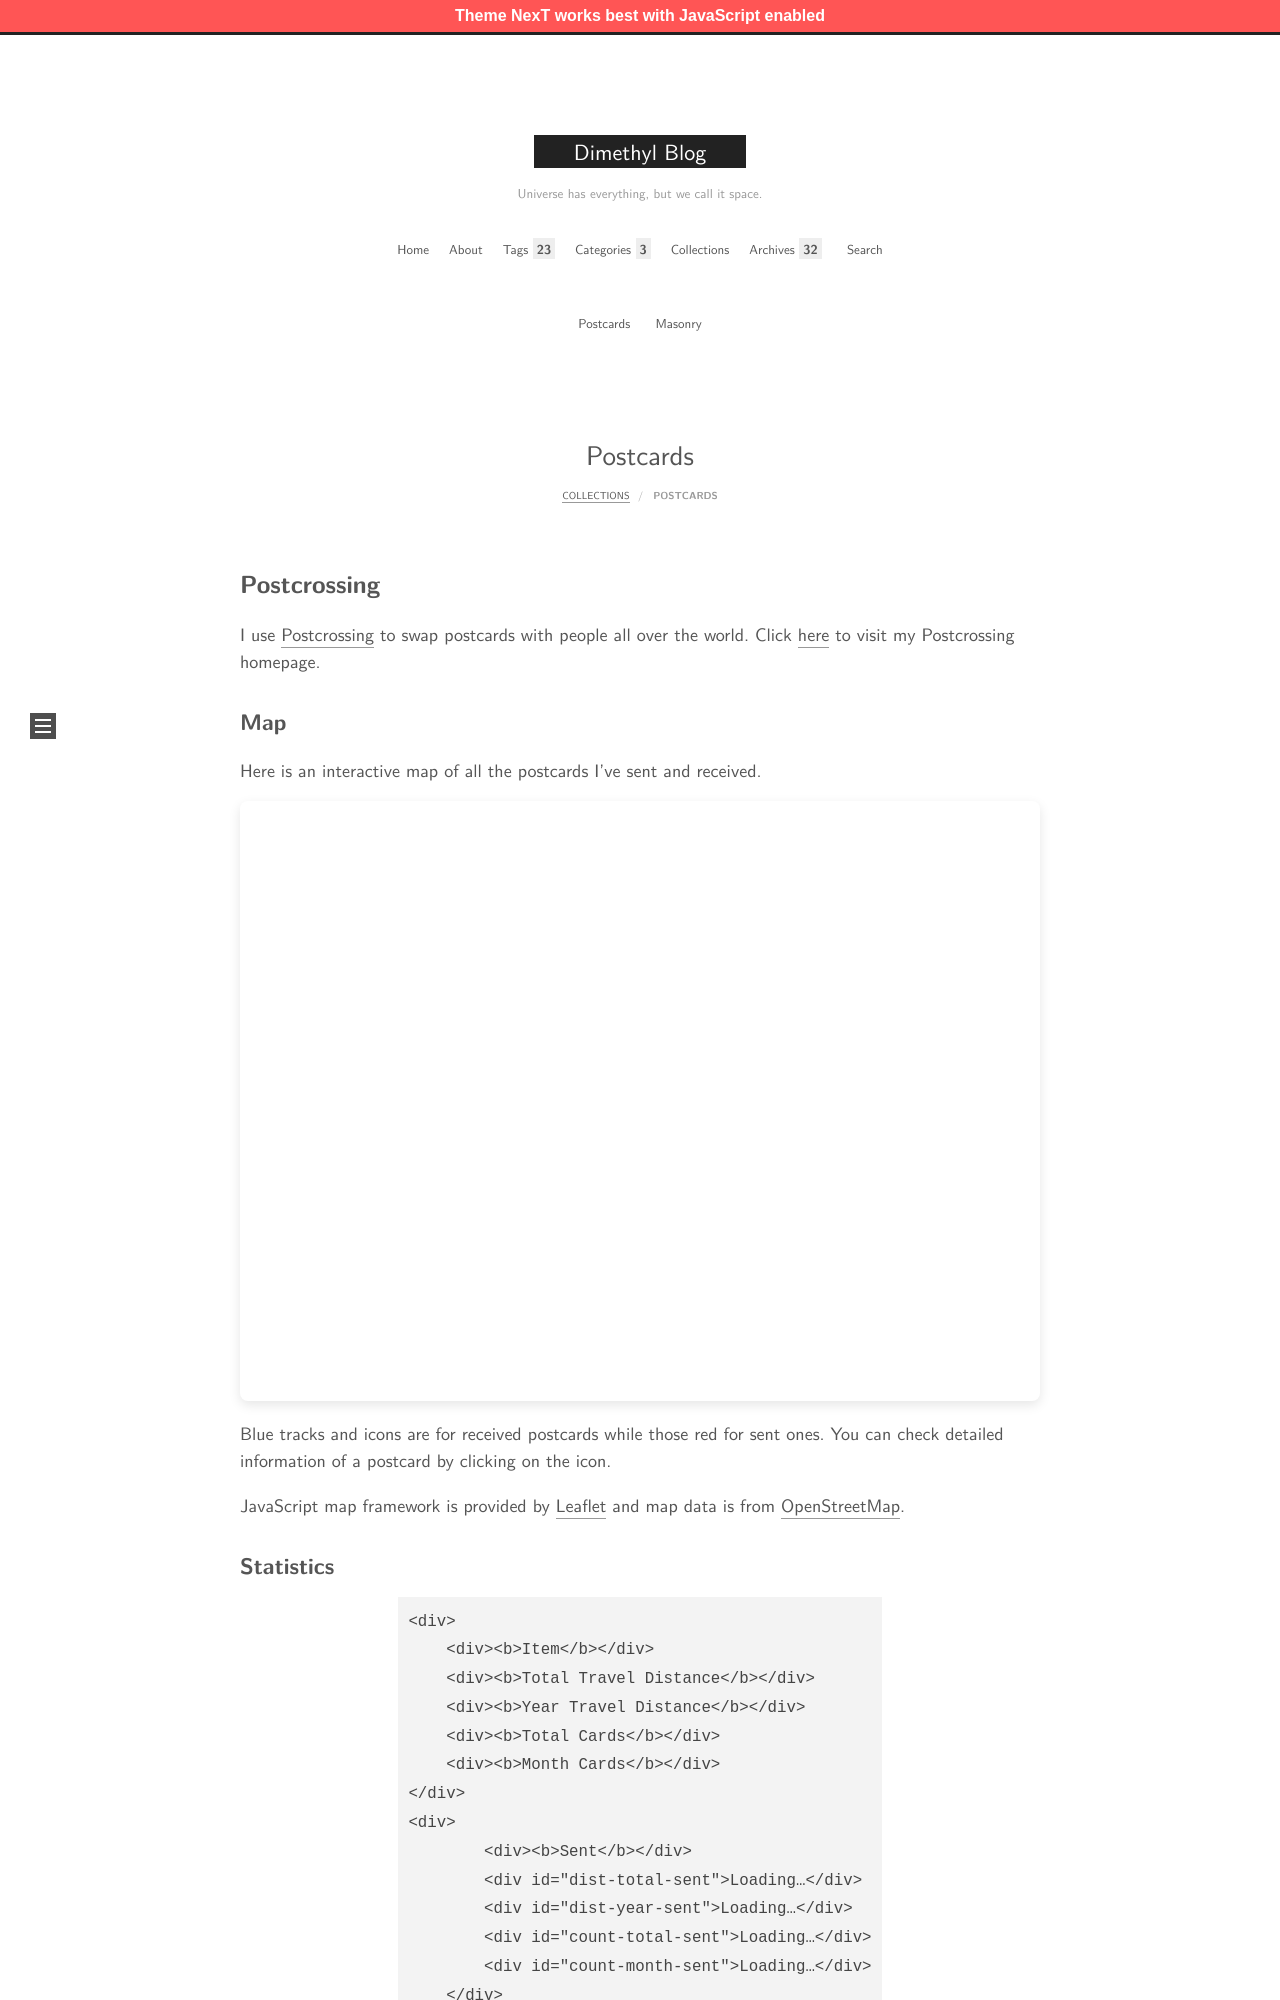

repository: MingchenDai/mingchendai.github.io · page: collections/postcards/index.html · generator: jekyll

---
title: Postcards
date : 2025-08-26 10:33:43
---

## Postcrossing

I use [Postcrossing](https://www.postcrossing.com/) to swap postcards with people all over the world. Click [here](https://www.postcrossing.com/user/Tresol) to visit my Postcrossing homepage.

### Map

Here is an interactive map of all the postcards I've sent and received.

<!-- Postcard Map -->
<script src="leaflet.js"></script>
<script src="leaflet.curve.js"></script>
<div id="postcard-map" style="height: 600px; width: 100%; border-radius: 8px; box-shadow: 0 4px 12px rgba(0,0,0,0.1);"></div>
<div id="info-tooltip" style="position: absolute; display: none; background: white; border: 1px solid #ccc; border-radius: 4px; padding: 10px; font-family: sans-serif; font-size: 12px; pointer-events: none; z-index: 1000;"></div>
<link rel="stylesheet" href="https://unpkg.com/leaflet%401.9.4/dist/leaflet.css" integrity="sha256-p4NxAoJBhIIN+hmNHrzRCf9tD/miZyoHS5obTRR9BMY=" crossorigin=""/>
<script src="graph.js"></script>

Blue tracks and icons are for received postcards while those red for sent ones. You can check detailed information of a postcard by clicking on the icon.

JavaScript map framework is provided by [Leaflet](https://leafletjs.com/) and map data is from [OpenStreetMap](https://www.openstreetmap.org/).

<!-- Postcard Statistics -->

### Statistics

<div style="display: grid; grid-template-columns: repeat(auto-fit, minmax(200px, 1fr)); gap: 12px;">
	<div>
        <div><b>Item</b></div>
		<div><b>Total Travel Distance</b></div>
        <div><b>Year Travel Distance</b></div>
        <div><b>Total Cards</b></div>
        <div><b>Month Cards</b></div>
	</div>
	<div>
            <div><b>Sent</b></div>
			<div id="dist-total-sent">Loading…</div>
			<div id="dist-year-sent">Loading…</div>
            <div id="count-total-sent">Loading…</div>
            <div id="count-month-sent">Loading…</div>
		</div>
        <div>
            <div><b>Received</b></div>
			<div id="dist-total-recv">Loading…</div>
			<div id="dist-year-recv">Loading…</div>
            <div id="count-total-recv">Loading…</div>
		<div id="count-month-recv">Loading…</div>
	</div>
</div>
